The GitHub repository litvix-whale/llm contains a labelled image folder "weather_dataset" with 4 categories: cloudy, rain, shine, sunrise. Examples follow, each with its label.

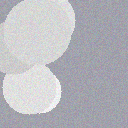
Label: cloudy

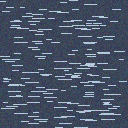
Label: rain

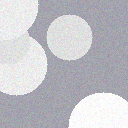
Label: cloudy

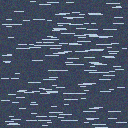
Label: rain

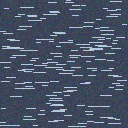
Label: rain

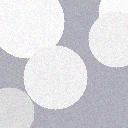
Label: cloudy
